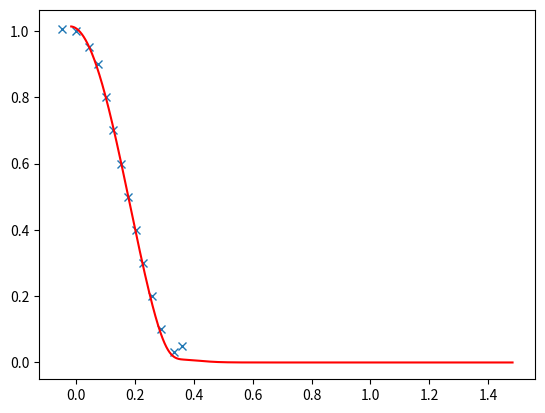

Generate this figure with matplotlib:
from mpl_toolkits.mplot3d import Axes3D
from matplotlib import cm
from matplotlib.ticker import LinearLocator, FormatStrFormatter
import matplotlib.pyplot as plt
import numpy as np
import math
from scipy.interpolate import interp1d
"""
tanh with low stiff to approximate the fct with only a tanh
Just perfect :)
"""

relInt = np.array([0.1,0.2,0.3,0.4,0.5,0.6,0.7,0.8,0.9,0.95,1,0.033])
#ang = np.array([16.4,14.75,13,11.6,10,8.65,7.1,5.8,4.3,2.5,0.0,19])
#ang *= math.pi/180
ang = np.array([ 0.286234  ,  0.25743606,  0.2268928 ,  0.20245819,  0.17453293, 0.15097098,  0.12391838,  0.1012291 ,  0.07504916,  0.04363323,0.,  0.33161256])


a_p=[-0.05,0.36]
y_p=[1.005,0.05]

#a_p=[]
#y_p=[]

relInt = np.append(relInt,np.array(y_p))
ang = np.append(ang,np.array(a_p))
#print(ang)
#pol = interp1d(ang,relInt, kind='slinear')
#pol = interp1d(ang,relInt, kind='cubic', fill_value=0, bounds_error=False)
pol = interp1d(ang,relInt, kind='cubic',bounds_error=False)

a = np.arange(min(ang), max(ang), 0.002)
#a *= math.pi/180

relIntExt = pol(a)

#t = np.tan(math.pi/2-relIntExt)

#zt = np.polyfit(a, t,5)
zp = np.polyfit(a, pol(a),5)

at = np.arange(-1, 85, 0.002)
at *= math.pi/180

"""
#pol_t = interp1d(np.concatenate((ang,np.array([0.35,0.33,0.38]))),np.concatenate((relInt/t,[0,0,0])), kind='cubic', bounds_error=False)
pol_t = interp1d(np.concatenate((ang,np.array([0.35,0.33,0.38]))),np.concatenate((relInt/t,[0,0,0])), kind='cubic', bounds_error=False)


z2 = np.polyfit(ang, relInt, 5)
print(z2)
#plt.plot(ang,relInt,'x',a,pol(a),'r',a,np.polyval(z1,a),'g',a,np.polyval(z2,a),'b',a,np.polyval(z3,a),'-')
#plt.plot(ang,relInt,'x',a,pol(a),'r',a,np.polyval(z2,a),'g',a,pol_t(a),'b',a,pol_t(a)*(math.pi/2-np.arctan(stiff*(a-midAng))),'k')
"""

plt.plot(ang,relInt,'x')
#plt.plot(a,t,'k')
plt.plot(at,np.polyval(zp,at)*(1+np.tanh((0.33-at)*20))/2,'r')
#plt.plot(a,np.polyval(zt,a),'r')
#plt.plot(a,math.pi/2-np.arctan(np.polyval(zt,a)),'g')

"""
plt.plot(a,pol(a),'r')
plt.plot(a,np.polyval(z2,a),'g')
plt.plot(a,(math.pi/2-np.arctan(stiff*(a-midAng)))/math.pi,'k')
plt.plot(a,np.polyval(z2,a)*(math.pi/2-np.arctan(stiff*(a-midAng)))/math.pi,'m')
"""
"""
fig = plt.figure()
ax = fig.gca(projection='3d')
X = np.arange(-5, 5, 0.25)
Y = np.arange(-5, 5, 0.25)
X, Y = np.meshgrid(X, Y)
R = np.sqrt(X**2 + Y**2)
Z = np.sin(R)
surf = ax.plot_surface(X, Y, Z, rstride=1, cstride=1, cmap=cm.coolwarm,linewidth=0, antialiased=False)
ax.set_zlim(-1.01, 1.01)

ax.zaxis.set_major_locator(LinearLocator(10))
ax.zaxis.set_major_formatter(FormatStrFormatter('%.02f'))

fig.colorbar(surf, shrink=0.5, aspect=5)

"""
plt.show()
#r = 
#x = 
